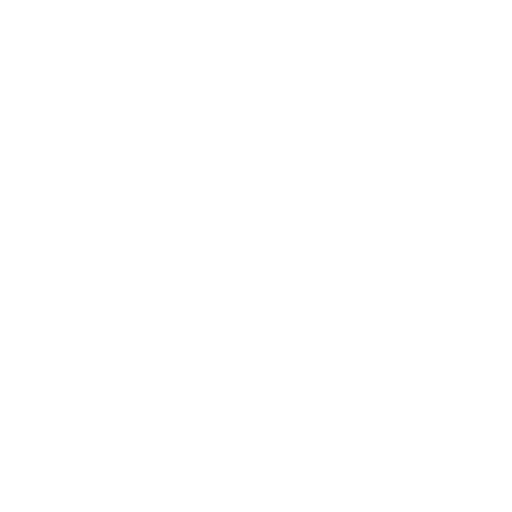
t = 0.00 s
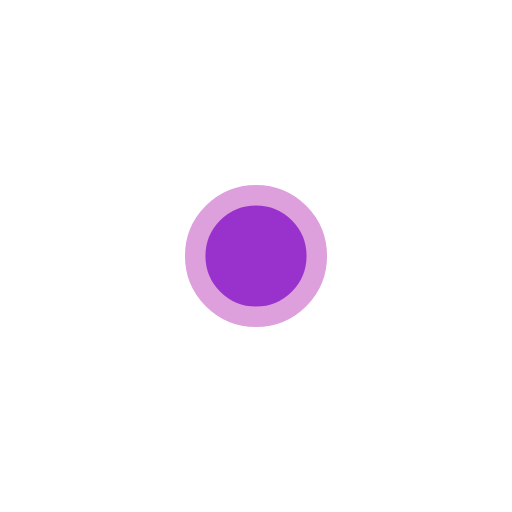
t = 1.25 s
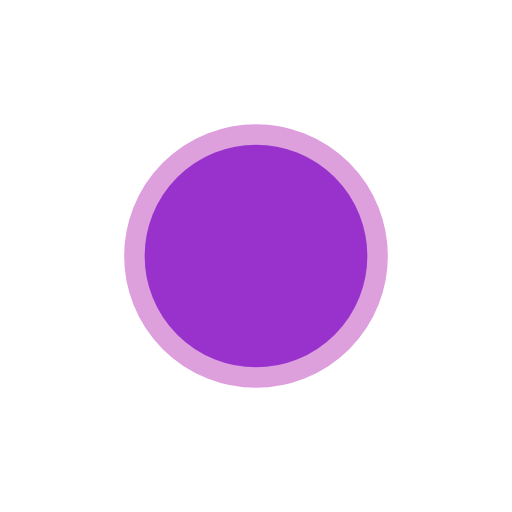
t = 2.50 s
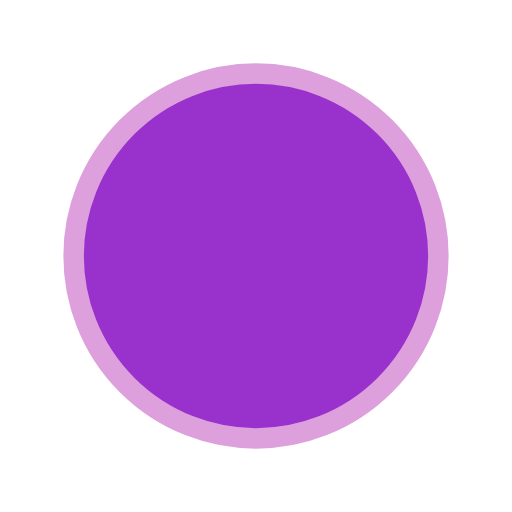
t = 3.75 s
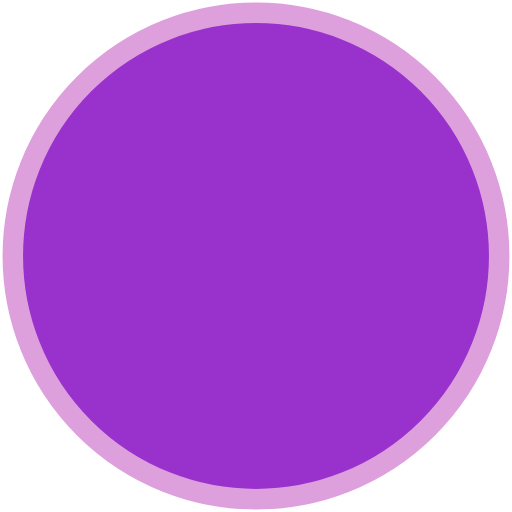
t = 5.00 s

The animated SVG that drew these frames (rendered in a browser with its animation timeline set to each time). Animation: 1 SMIL element (animate=1); one cycle of 5.00 s.

<svg xmlns="http://www.w3.org/2000/svg" xml:lang="en" 
     xmlns:xlink="http://www.w3.org/1999/xlink"
     width="100%" height="100%" viewBox="-200 -200 400 400">
    <title>Animated Circle</title>
    <circle r="0" 
            fill="darkOrchid" stroke="plum" stroke-width="16">
        <animate attributeName="r" to="190" 
                 dur="5s" fill="freeze" end="10s"/>
    </circle>
</svg>